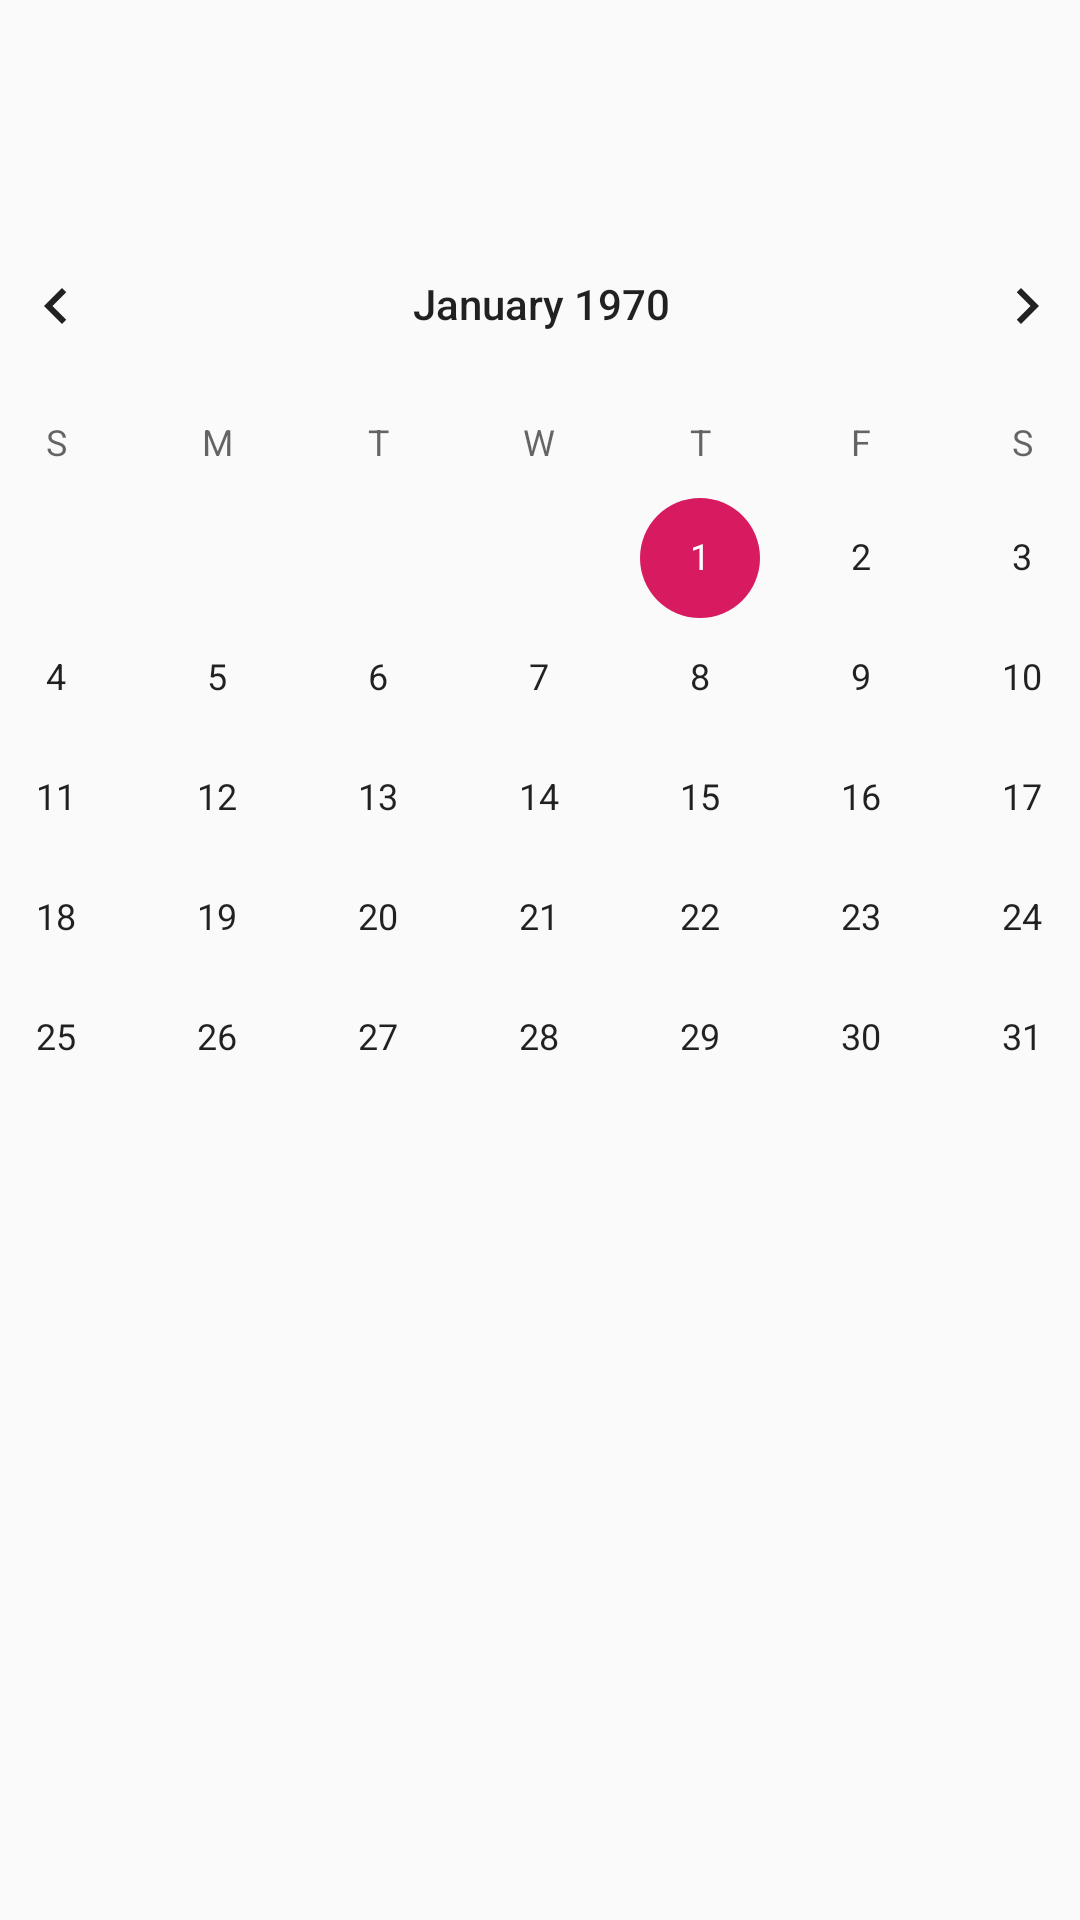

The Android layout XML behind this screen, and the referenced resources:
<!-- AndroidManifest.xml: application theme AppTheme -->
<!-- res/layout/upcoming.xml -->
<?xml version="1.0" encoding="utf-8"?>
<android.support.constraint.ConstraintLayout
    xmlns:android="http://schemas.android.com/apk/res/android"
    xmlns:app="http://schemas.android.com/apk/res-auto"
    xmlns:tools="http://schemas.android.com/tools"
    android:layout_width="match_parent"
    android:layout_height="match_parent"
    tools:context=".MainActivity">

    <CalendarView
        android:id="@+id/calendarView"
        android:layout_width="417dp"
        android:layout_height="305dp"
        android:layout_marginTop="33dp"
        app:layout_constraintEnd_toEndOf="parent"
        app:layout_constraintStart_toStartOf="parent"
        app:layout_constraintTop_toBottomOf="@+id/textView2" />

    <TextView
        android:id="@+id/textView2"
        android:layout_width="wrap_content"
        android:layout_height="wrap_content"
        android:layout_marginStart="176dp"
        android:layout_marginLeft="176dp"
        android:layout_marginTop="16dp"
        android:layout_marginEnd="176dp"
        android:layout_marginRight="176dp"
        app:layout_constraintEnd_toEndOf="parent"
        app:layout_constraintStart_toStartOf="parent"
        app:layout_constraintTop_toTopOf="parent"
        tools:text="Upcoming" />
</android.support.constraint.ConstraintLayout>
<!-- resources referenced by this layout -->
<resources>
  <style name="AppTheme" parent="Theme.AppCompat.Light.DarkActionBar">
          
          <item name="colorPrimary">@color/colorPrimary</item>
          <item name="colorPrimaryDark">@color/colorPrimaryDark</item>
          <item name="colorAccent">@color/colorAccent</item>
      </style>
  <color name="colorPrimary">#FFFF</color>
  <color name="colorPrimaryDark">#d3d3d3</color>
  <color name="colorAccent">#D81B60</color>
</resources>
